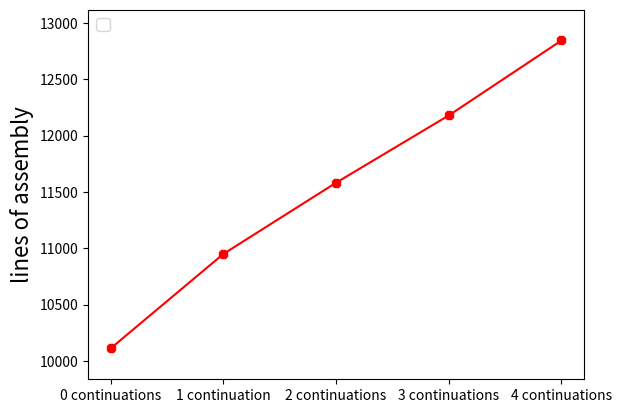

Here is the Python script that generated this plot:
#!/bin/python3

import matplotlib.pyplot as plt

continuations = [0, 1, 2, 3, 4]
a_asmlines = [10111, 10949, 11581, 12178, 12843]

fig = plt.figure()
fig.suptitle('', fontsize=20)

ax = fig.add_subplot(1, 1, 1)

ax.plot(continuations, a_asmlines, 'r8-', label="")

xlabels = ['0 continuations', '1 continuation', '2 continuations', '3 continuations', '4 continuations']
plt.xticks(continuations, xlabels)
plt.ylabel('lines of assembly', fontsize=16)

plt.margins(0.05, 0.1)

ax.legend(loc='upper left',prop={'size': 12})


plt.savefig("plot.png")
plt.show()
